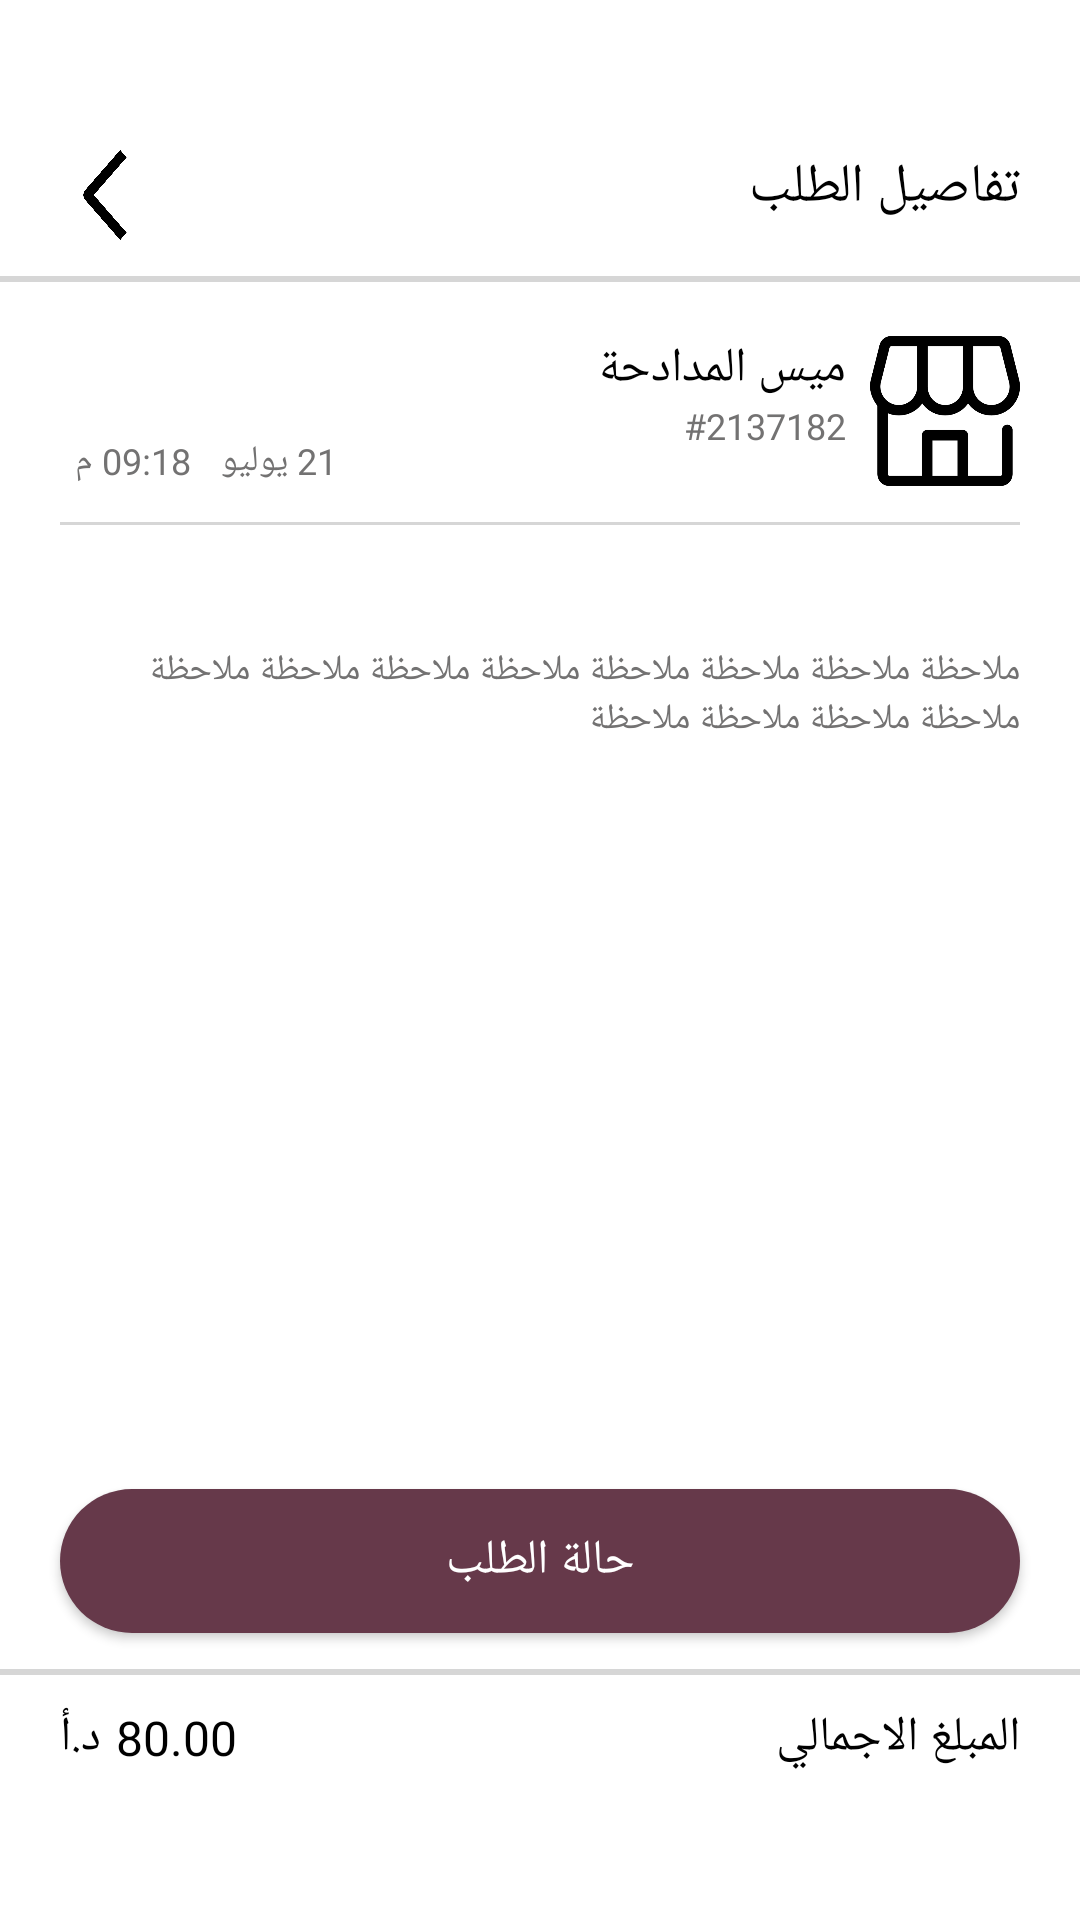

Layout XML and referenced resources for this Android screen:
<!-- AndroidManifest.xml: application theme Theme.SouqSeller -->
<!-- res/layout/activity_order_details.xml -->
<?xml version="1.0" encoding="utf-8"?>
<LinearLayout xmlns:android="http://schemas.android.com/apk/res/android"
    xmlns:app="http://schemas.android.com/apk/res-auto"
    xmlns:tools="http://schemas.android.com/tools"
    android:id="@+id/main"
    android:layout_width="match_parent"
    android:layout_height="match_parent"
    android:background="@color/white"
    android:orientation="vertical"
    android:paddingVertical="50dp"
    tools:context=".activities.activities.OrderDetailsActivity">

    <LinearLayout
        android:layout_width="match_parent"
        android:layout_height="wrap_content"
        android:orientation="horizontal"
        android:paddingHorizontal="20dp">

        <ImageView
            android:id="@+id/back"
            android:layout_width="30dp"
            android:layout_height="30dp"
            android:src="@drawable/ic_arrow_to_go_back" />

        <View
            android:layout_width="0dp"
            android:layout_height="0dp"
            android:layout_weight="1" />

        <TextView
            android:layout_width="wrap_content"
            android:layout_height="wrap_content"
            android:fontFamily="@font/cairo_extra_bold"
            android:text="تفاصيل الطلب"
            android:textColor="@color/black"
            android:textSize="18sp" />
    </LinearLayout>

    <View
        android:layout_width="match_parent"
        android:layout_height="2dp"
        android:layout_marginTop="12dp"
        android:background="@color/gray" />

    <LinearLayout
        android:layout_width="match_parent"
        android:layout_height="wrap_content"
        android:layout_marginTop="18dp"
        android:orientation="horizontal"
        android:paddingHorizontal="20dp">


        <TextView
            android:id="@+id/order_time"
            android:layout_width="wrap_content"
            android:layout_height="wrap_content"
            android:layout_gravity="bottom"
            android:layout_marginHorizontal="5dp"
            android:fontFamily="@font/cairo_semi_bold"
            android:text="09:18 م"
            android:textColor="@color/gray_hint_text"
            android:textSize="12sp" />

        <TextView
            android:id="@+id/order_date"
            android:layout_width="wrap_content"
            android:layout_height="wrap_content"
            android:layout_gravity="bottom"
            android:layout_marginHorizontal="5dp"
            android:fontFamily="@font/cairo_semi_bold"
            android:text="21 يوليو"
            android:textColor="@color/gray_hint_text"
            android:textSize="12sp" />


        <View
            android:layout_width="0dp"
            android:layout_height="0dp"
            android:layout_weight="1" />

        <LinearLayout
            android:layout_width="wrap_content"
            android:layout_height="wrap_content"
            android:layout_marginHorizontal="8dp"
            android:gravity="center_vertical|right"
            android:orientation="vertical">

            <TextView
                android:id="@+id/customer_name"
                android:layout_width="wrap_content"
                android:layout_height="wrap_content"
                android:fontFamily="@font/cairo_medium"
                android:text="ميس المدادحة"
                android:textColor="@color/black"
                android:textSize="16sp" />

            <TextView
                android:id="@+id/order_number"
                android:layout_width="wrap_content"
                android:layout_height="wrap_content"
                android:fontFamily="@font/cairo_semi_bold"
                android:text=" #2137182"
                android:textColor="@color/gray_hint_text"
                android:textSize="12sp" />
        </LinearLayout>

        <ImageView
            android:layout_width="50dp"
            android:layout_height="50dp"
            android:src="@drawable/ic_storefront" />


    </LinearLayout>

    <View
        android:layout_width="match_parent"
        android:layout_height="1dp"
        android:layout_marginHorizontal="20dp"
        android:layout_marginTop="12dp"
        android:background="@color/gray" />

    <androidx.core.widget.NestedScrollView
        android:layout_width="match_parent"
        android:layout_height="0dp"
        android:layout_weight="1">

        <LinearLayout
            android:layout_width="match_parent"
            android:layout_height="wrap_content"
            android:orientation="vertical">

            <androidx.recyclerview.widget.RecyclerView
                android:id="@+id/rv_cart"
                android:layout_width="match_parent"
                android:layout_height="wrap_content"
                android:layout_marginHorizontal="20dp"
                android:layout_marginVertical="20dp"
                android:nestedScrollingEnabled="false"
                tools:itemCount="2"
                tools:listitem="@layout/rv_cart_items" />

            <LinearLayout
                android:layout_width="match_parent"
                android:layout_height="wrap_content"
                android:layout_marginBottom="20dp"
                android:orientation="horizontal"
                android:paddingHorizontal="20dp">

                <View
                    android:layout_width="0dp"
                    android:layout_height="0dp"
                    android:layout_weight="1" />

                <TextView
                    android:id="@+id/note"
                    android:layout_width="wrap_content"
                    android:layout_height="wrap_content"
                    android:fontFamily="@font/cairo_regular"
                    android:text="ملاحظة ملاحظة ملاحظة ملاحظة ملاحظة ملاحظة ملاحظة ملاحظة ملاحظة ملاحظة ملاحظة ملاحظة "
                    android:textColor="@color/gray_hint_text"
                    android:textSize="12sp" />

            </LinearLayout>
        </LinearLayout>
    </androidx.core.widget.NestedScrollView>


    <LinearLayout
        android:id="@+id/linearLayout"
        android:layout_width="match_parent"
        android:layout_height="wrap_content"
        android:layout_marginTop="0dp"
        android:orientation="vertical"
        app:layout_constraintBottom_toBottomOf="parent"
        app:layout_constraintEnd_toEndOf="parent"
        app:layout_constraintStart_toStartOf="parent">

        <androidx.appcompat.widget.AppCompatButton
            android:id="@+id/cancel_button"
            android:layout_width="match_parent"
            android:layout_height="wrap_content"
            android:layout_marginHorizontal="20dp"
            android:layout_marginTop="10dp"
            android:background="@drawable/allmauve_bt_bg"
            android:elevation="0dp"
            android:fontFamily="@font/cairo_bold"
            android:text="الغاء الطلب"
            android:textColor="@color/white"
            android:visibility="gone"
            android:textSize="16sp" />
        <androidx.appcompat.widget.AppCompatButton
            android:id="@+id/status_button"
            android:layout_width="match_parent"
            android:layout_height="wrap_content"
            android:layout_marginHorizontal="20dp"
            android:layout_marginTop="10dp"
            android:background="@drawable/allmauve_bt_bg"
            android:elevation="0dp"
            android:fontFamily="@font/cairo_bold"
            android:text="حالة الطلب"
            android:textColor="@color/white"
            android:textSize="16sp" />


        <View
            android:layout_width="match_parent"
            android:layout_height="2dp"
            android:layout_marginTop="12dp"
            android:background="@color/gray" />

        <LinearLayout
            android:layout_width="match_parent"
            android:layout_height="wrap_content"
            android:layout_marginHorizontal="20dp"
            android:layout_marginTop="10dp"
            android:gravity="center_vertical|right"
            android:orientation="horizontal">

            <TextView
                android:layout_width="wrap_content"
                android:layout_height="wrap_content"
                android:fontFamily="@font/cairo_semi_bold"
                android:text="د.أ"
                android:textColor="@color/black"
                android:textSize="16sp" />

            <TextView
                android:id="@+id/total_price"
                android:layout_width="wrap_content"
                android:layout_height="wrap_content"
                android:fontFamily="@font/cairo_semi_bold"
                android:text="80.00"
                android:layout_marginHorizontal="5dp"
                android:textColor="@color/black"
                android:textSize="16sp" />
            <View
                android:layout_width="0dp"
                android:layout_height="0dp"
                android:layout_weight="1" />

            <TextView
                android:layout_width="wrap_content"
                android:layout_height="wrap_content"
                android:fontFamily="@font/cairo_semi_bold"
                android:text="المبلغ الاجمالي"
                android:textColor="@color/black"
                android:textSize="16sp" />


        </LinearLayout>


    </LinearLayout>


</LinearLayout>
<!-- res/layout/rv_cart_items.xml (included above) -->
<?xml version="1.0" encoding="utf-8"?>
<com.google.android.material.card.MaterialCardView xmlns:android="http://schemas.android.com/apk/res/android"
    xmlns:app="http://schemas.android.com/apk/res-auto"
    android:layout_width="match_parent"
    android:layout_height="90dp"
    android:layout_marginHorizontal="8dp"
    android:layout_marginBottom="10dp"
    android:backgroundTint="@color/white_cart_item"
    android:clickable="true"
    android:focusable="true"
    android:foreground="?attr/selectableItemBackground"
    app:cardCornerRadius="10dp"
    app:cardElevation="3dp"
    app:strokeWidth="0dp">

    <LinearLayout
        android:layout_width="match_parent"
        android:layout_height="match_parent"
        android:gravity="center_vertical|right"
        android:orientation="horizontal"
        android:paddingLeft="10dp">

        
        <LinearLayout
            android:layout_width="wrap_content"
            android:layout_height="match_parent"
            android:gravity="center_vertical"
            android:orientation="vertical">

            <LinearLayout
                android:layout_width="match_parent"
                android:layout_height="wrap_content"
                android:layout_gravity="center_vertical|left"
                android:orientation="horizontal">

                <TextView
                    android:id="@+id/item_price_unit"
                    android:layout_width="wrap_content"
                    android:layout_height="wrap_content"
                    android:fontFamily="@font/cairo_regular"
                    android:text="   د.أ"
                    android:textColor="@color/gray_hint_text"
                    android:textSize="12sp" />


                <TextView
                    android:id="@+id/item_price"
                    android:layout_width="wrap_content"
                    android:layout_height="wrap_content"
                    android:fontFamily="@font/cairo_semi_bold"
                    android:text="20.00"
                    android:textColor="@color/black"
                    android:textSize="12sp" />


            </LinearLayout>

            <LinearLayout
                android:layout_width="match_parent"
                android:layout_height="wrap_content"
                android:layout_gravity="center"
                android:gravity="center"
                android:orientation="horizontal">


                <TextView
                    android:id="@+id/item_count"
                    android:layout_width="wrap_content"
                    android:layout_height="wrap_content"
                    android:fontFamily="@font/cairo_semi_bold"
                    android:text="3"
                    android:textColor="@color/mauve"
                    android:textSize="12sp" />


            </LinearLayout>


        </LinearLayout>

        
        <View
            android:layout_width="0dp"
            android:layout_height="0dp"
            android:layout_weight="1" />

        
        <LinearLayout
            android:layout_width="wrap_content"
            android:layout_height="match_parent"
            android:layout_marginHorizontal="10dp"
            android:gravity="center_vertical|right"
            android:orientation="vertical">

            <TextView
                android:id="@+id/item_name"
                android:layout_width="180dp"
                android:layout_height="wrap_content"
                android:ellipsize="end"
                android:fontFamily="@font/cairo_medium"
                android:maxLines="1"
                android:text="اسم المنتج"
                android:textColor="@color/black"
                android:textSize="14sp" />

            <TextView
                android:id="@+id/item_description"
                android:layout_width="180dp"
                android:layout_height="wrap_content"
                android:ellipsize="end"
                android:fontFamily="@font/cairo_regular"
                android:maxLines="1"
                android:text="جاكيت جاكيت جاكيت جاكيت "
                android:textColor="@color/gray_hint_text"
                android:textSize="10sp" />

            <TextView
                android:id="@+id/item_customizations"
                android:layout_width="wrap_content"
                android:layout_height="wrap_content"
                android:fontFamily="@font/cairo_regular"
                android:text="اللون: أحمر • المقاس: M"
                android:textColor="@color/mauve"
                android:textSize="10sp" />


        </LinearLayout>

        
        <ImageView
            android:id="@+id/item_image"
            android:layout_width="90dp"
            android:layout_height="90dp"
            android:scaleType="centerCrop"
            android:src="@drawable/ic_item_cart" />

    </LinearLayout>

</com.google.android.material.card.MaterialCardView>
<!-- resources referenced by this layout -->
<resources>
  <color name="black">#FF000000</color>
  <color name="gray">#D6D6D6</color>
  <color name="gray_hint_text">#737272</color>
  <color name="mauve">#A25572</color>
  <color name="white">#FFFFFFFF</color>
  <color name="white_cart_item">#F4F4F4</color>
  <!-- drawable allmauve_bt_bg (drawable) -->
  <?xml version="1.0" encoding="utf-8"?>
  <shape xmlns:android="http://schemas.android.com/apk/res/android"
      android:shape="rectangle">
      <solid android:color="@color/old_mauve"/>
      <corners android:radius="50dp"/>
      <stroke android:width="0dp"/>
  </shape>
  <!-- drawable ic_arrow_to_go_back: png bitmap (drawable, 14113 bytes) -->
  <!-- drawable ic_item_cart: png bitmap (drawable, 230484 bytes) -->
  <!-- drawable ic_storefront: png bitmap (drawable, 15614 bytes) -->
  <style name="Theme.SouqSeller" parent="Base.Theme.SouqSeller" />
  <color name="old_mauve">#66394A</color>
  <style name="Base.Theme.SouqSeller" parent="Theme.Material3.DayNight.NoActionBar">
          
          
      </style>
</resources>
